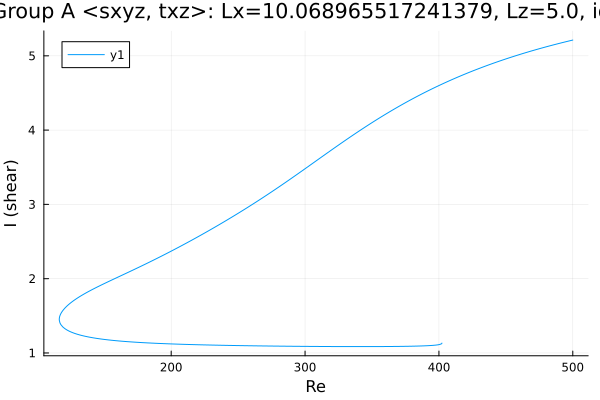

Source data for this figure (header and first rows):
Re, shear
500.0, 5.212
499.3, 5.209
497.9, 5.203
496.5, 5.197
495, 5.191
493.6, 5.184
492.2, 5.178
491.4, 5.174
489.9, 5.168
488.5, 5.161
487.1, 5.154
485.7, 5.148
484.3, 5.141
482.9, 5.134
481.5, 5.128
480, 5.121
478.6, 5.114
477.2, 5.107
475.8, 5.1
474.4, 5.093
473, 5.085
471.6, 5.078
470.1, 5.071
468.7, 5.063
467.3, 5.056
465.9, 5.048
464.5, 5.041
463.1, 5.033
461.7, 5.025
460.2, 5.017
458.8, 5.009
457.4, 5.001
456, 4.993
454.6, 4.985
453.2, 4.977
451.8, 4.968
450.3, 4.96
448.9, 4.952
447.5, 4.943
446.1, 4.934
444.7, 4.926
443.3, 4.917
441.9, 4.908
440.4, 4.899
439, 4.89
437.6, 4.881
436.2, 4.871
434.8, 4.862
433.4, 4.852
432, 4.843
430.5, 4.833
429.1, 4.823
427.7, 4.814
426.3, 4.804
424.9, 4.794
423.5, 4.783
422.1, 4.773
420.6, 4.763
419.2, 4.752
417.8, 4.742
... 492 more rows
